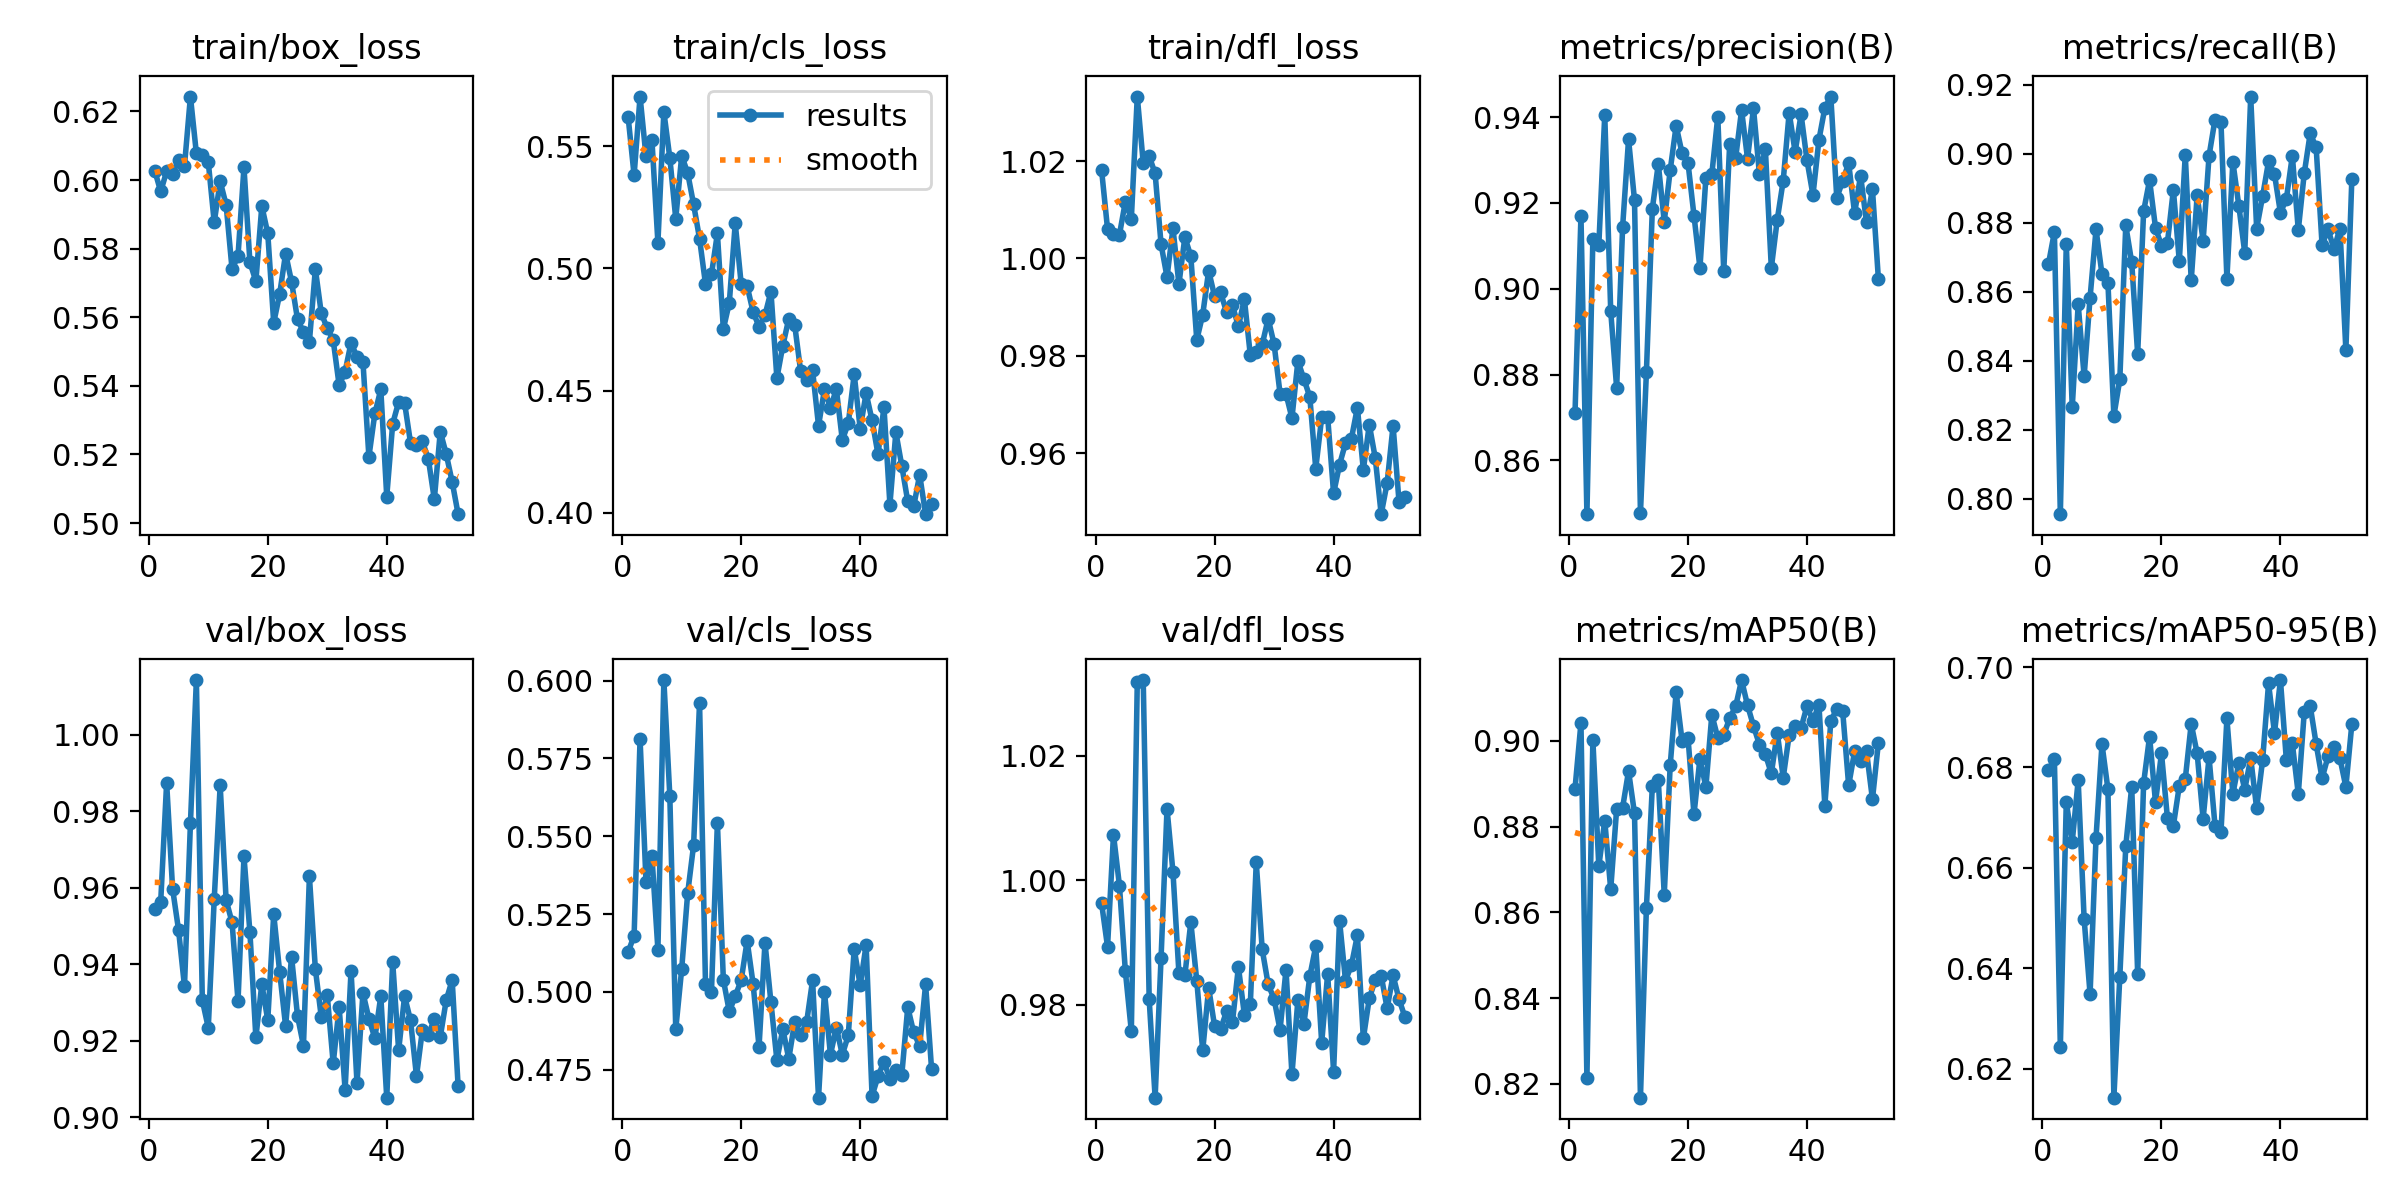

Data behind this chart, as committed beside it:
epoch, time, train/box_loss, train/cls_loss, train/dfl_loss, metrics/precision(B), metrics/recall(B), metrics/mAP50(B), metrics/mAP50-95(B), val/box_loss, val/cls_loss, val/dfl_loss, lr/pg0, lr/pg1, lr/pg2
1, 52.73, 0.6027, 0.5617, 1.018, 0.871, 0.868, 0.8888, 0.6794, 0.9545, 0.5128, 0.9963, 0.0002541, 0.0002541, 0.0002541
2, 105.2, 0.5967, 0.5381, 1.006, 0.9171, 0.8773, 0.9042, 0.6818, 0.9562, 0.5181, 0.9893, 0.0005032, 0.0005032, 0.0005032
3, 157.5, 0.6025, 0.5703, 1.005, 0.8475, 0.7956, 0.8213, 0.6243, 0.9875, 0.5813, 1.007, 0.0007451, 0.0007451, 0.0007451
4, 209.9, 0.6018, 0.5458, 1.005, 0.9115, 0.874, 0.9003, 0.6731, 0.9598, 0.5354, 0.9991, 0.0007364, 0.0007364, 0.0007364
5, 262.4, 0.6058, 0.5523, 1.012, 0.9102, 0.8265, 0.8707, 0.6652, 0.949, 0.5436, 0.9853, 0.0007255, 0.0007255, 0.0007255
6, 314.9, 0.6042, 0.5105, 1.008, 0.9405, 0.8564, 0.8814, 0.6775, 0.9342, 0.5135, 0.9757, 0.0007146, 0.0007146, 0.0007146
7, 367, 0.6243, 0.564, 1.033, 0.8948, 0.8355, 0.8654, 0.6498, 0.9769, 0.6002, 1.032, 0.0007037, 0.0007037, 0.0007037
8, 419.1, 0.6077, 0.5452, 1.02, 0.8769, 0.8584, 0.8841, 0.6348, 1.014, 0.5631, 1.032, 0.0006929, 0.0006929, 0.0006929
9, 473.6, 0.6072, 0.5203, 1.021, 0.9144, 0.8781, 0.8844, 0.666, 0.9306, 0.488, 0.9809, 0.000682, 0.000682, 0.000682
10, 525.8, 0.6052, 0.546, 1.017, 0.9348, 0.8651, 0.893, 0.6847, 0.9234, 0.5074, 0.965, 0.0006711, 0.0006711, 0.0006711
11, 578.2, 0.5877, 0.539, 1.003, 0.9207, 0.8627, 0.8831, 0.6757, 0.957, 0.5317, 0.9876, 0.0006602, 0.0006602, 0.0006602
12, 631.3, 0.5996, 0.5262, 0.9962, 0.8477, 0.8241, 0.8167, 0.6142, 0.9868, 0.5471, 1.011, 0.0006494, 0.0006494, 0.0006494
13, 683.4, 0.5927, 0.5121, 1.006, 0.8805, 0.8346, 0.861, 0.6383, 0.9568, 0.5929, 1.001, 0.0006385, 0.0006385, 0.0006385
14, 735.4, 0.5739, 0.4936, 0.9947, 0.9187, 0.8793, 0.8895, 0.6643, 0.9509, 0.5026, 0.985, 0.0006276, 0.0006276, 0.0006276
15, 787.5, 0.5779, 0.4975, 1.004, 0.9291, 0.8685, 0.8909, 0.6762, 0.9303, 0.5, 0.9847, 0.0006167, 0.0006167, 0.0006167
16, 839.6, 0.6037, 0.5143, 1, 0.9157, 0.842, 0.8641, 0.6389, 0.9682, 0.5544, 0.9933, 0.0006059, 0.0006059, 0.0006059
17, 891.8, 0.576, 0.4752, 0.9832, 0.9276, 0.8834, 0.8943, 0.6769, 0.9484, 0.504, 0.9838, 0.000595, 0.000595, 0.000595
18, 943.9, 0.5705, 0.4859, 0.9884, 0.938, 0.8924, 0.9114, 0.6862, 0.9208, 0.4937, 0.9726, 0.0005841, 0.0005841, 0.0005841
19, 997.5, 0.5924, 0.5184, 0.9975, 0.9316, 0.8786, 0.9, 0.6731, 0.9348, 0.4987, 0.9827, 0.0005732, 0.0005732, 0.0005732
20, 1050, 0.5844, 0.4936, 0.9922, 0.9293, 0.8734, 0.9006, 0.6828, 0.9254, 0.5038, 0.9765, 0.0005624, 0.0005624, 0.0005624
21, 1102, 0.5584, 0.4928, 0.993, 0.9171, 0.8742, 0.8829, 0.67, 0.9531, 0.5164, 0.976, 0.0005515, 0.0005515, 0.0005515
22, 1154, 0.5668, 0.4822, 0.989, 0.9049, 0.8896, 0.8959, 0.6684, 0.9379, 0.5027, 0.9789, 0.0005406, 0.0005406, 0.0005406
23, 1206, 0.5786, 0.4762, 0.9903, 0.9259, 0.8689, 0.8892, 0.6764, 0.9238, 0.4823, 0.9772, 0.0005297, 0.0005297, 0.0005297
24, 1259, 0.5703, 0.4809, 0.986, 0.9267, 0.8997, 0.9061, 0.6777, 0.942, 0.5159, 0.9861, 0.0005189, 0.0005189, 0.0005189
25, 1311, 0.5594, 0.4905, 0.9916, 0.9401, 0.8633, 0.9007, 0.6887, 0.9265, 0.4967, 0.9784, 0.000508, 0.000508, 0.000508
26, 1363, 0.5557, 0.4551, 0.9801, 0.904, 0.888, 0.9014, 0.6828, 0.9187, 0.4781, 0.98, 0.0004971, 0.0004971, 0.0004971
27, 1415, 0.5529, 0.4684, 0.9808, 0.9338, 0.8747, 0.9053, 0.6698, 0.963, 0.4881, 1.003, 0.0004862, 0.0004862, 0.0004862
28, 1467, 0.5741, 0.4794, 0.9823, 0.9305, 0.8995, 0.9081, 0.682, 0.9387, 0.4785, 0.9889, 0.0004754, 0.0004754, 0.0004754
29, 1520, 0.5611, 0.4768, 0.9876, 0.9416, 0.91, 0.9142, 0.6684, 0.9261, 0.4904, 0.9833, 0.0004645, 0.0004645, 0.0004645
30, 1572, 0.5568, 0.4579, 0.9824, 0.9303, 0.9093, 0.9083, 0.6671, 0.9319, 0.4862, 0.9809, 0.0004536, 0.0004536, 0.0004536
31, 1624, 0.5533, 0.4543, 0.9722, 0.9421, 0.8638, 0.9035, 0.6898, 0.9141, 0.4903, 0.9759, 0.0004427, 0.0004427, 0.0004427
32, 1676, 0.5401, 0.4583, 0.9721, 0.9267, 0.8977, 0.8991, 0.6747, 0.9288, 0.5038, 0.9856, 0.0004318, 0.0004318, 0.0004318
33, 1729, 0.5442, 0.4357, 0.9672, 0.9325, 0.885, 0.8969, 0.6809, 0.9072, 0.466, 0.9688, 0.000421, 0.000421, 0.000421
34, 1781, 0.5526, 0.4505, 0.9789, 0.9049, 0.8713, 0.8924, 0.6756, 0.9383, 0.5001, 0.9808, 0.0004101, 0.0004101, 0.0004101
35, 1834, 0.5484, 0.4431, 0.9752, 0.9161, 0.9166, 0.9019, 0.6818, 0.9089, 0.4798, 0.9768, 0.0003992, 0.0003992, 0.0003992
36, 1886, 0.5471, 0.4505, 0.9715, 0.9252, 0.8783, 0.8915, 0.6719, 0.9325, 0.4886, 0.9845, 0.0003883, 0.0003883, 0.0003883
37, 1938, 0.5193, 0.4298, 0.9568, 0.9411, 0.8877, 0.9014, 0.6814, 0.9258, 0.4798, 0.9894, 0.0003775, 0.0003775, 0.0003775
38, 1990, 0.5319, 0.4366, 0.9673, 0.9319, 0.8978, 0.9035, 0.6967, 0.9207, 0.4861, 0.9739, 0.0003666, 0.0003666, 0.0003666
39, 2042, 0.5389, 0.4567, 0.9675, 0.9406, 0.8941, 0.903, 0.6869, 0.9316, 0.5138, 0.9849, 0.0003557, 0.0003557, 0.0003557
40, 2094, 0.5077, 0.4345, 0.9517, 0.9299, 0.8829, 0.9082, 0.6974, 0.9051, 0.5021, 0.9692, 0.0003448, 0.0003448, 0.0003448
41, 2147, 0.529, 0.4489, 0.9576, 0.9218, 0.887, 0.9046, 0.6814, 0.9405, 0.5151, 0.9935, 0.000334, 0.000334, 0.000334
42, 2199, 0.5353, 0.4379, 0.962, 0.9347, 0.8995, 0.9085, 0.6848, 0.9175, 0.4666, 0.9839, 0.0003231, 0.0003231, 0.0003231
43, 2251, 0.535, 0.4239, 0.963, 0.9422, 0.8779, 0.8849, 0.6747, 0.9316, 0.4729, 0.9863, 0.0003122, 0.0003122, 0.0003122
44, 2304, 0.5233, 0.4432, 0.9693, 0.9448, 0.8943, 0.9047, 0.691, 0.9253, 0.4776, 0.9911, 0.0003013, 0.0003013, 0.0003013
45, 2356, 0.5227, 0.4034, 0.9565, 0.9212, 0.9059, 0.9074, 0.6923, 0.9107, 0.472, 0.9746, 0.0002905, 0.0002905, 0.0002905
46, 2408, 0.5238, 0.433, 0.9658, 0.9251, 0.9019, 0.9069, 0.6847, 0.9228, 0.4748, 0.981, 0.0002796, 0.0002796, 0.0002796
47, 2460, 0.5186, 0.4192, 0.959, 0.9293, 0.8736, 0.8896, 0.6778, 0.9216, 0.4734, 0.984, 0.0002687, 0.0002687, 0.0002687
48, 2512, 0.5069, 0.4047, 0.9474, 0.9176, 0.8781, 0.8975, 0.6822, 0.9256, 0.4951, 0.9846, 0.0002578, 0.0002578, 0.0002578
49, 2564, 0.5267, 0.4027, 0.9538, 0.9264, 0.8724, 0.8953, 0.6841, 0.921, 0.487, 0.9794, 0.000247, 0.000247, 0.000247
50, 2619, 0.5201, 0.4156, 0.9656, 0.9155, 0.8783, 0.8975, 0.6818, 0.9306, 0.4827, 0.9847, 0.0002361, 0.0002361, 0.0002361
51, 2673, 0.512, 0.3995, 0.9499, 0.9232, 0.8431, 0.8864, 0.6761, 0.9359, 0.5024, 0.9808, 0.0002252, 0.0002252, 0.0002252
52, 2725, 0.5026, 0.4035, 0.9509, 0.9022, 0.8927, 0.8996, 0.6886, 0.908, 0.4753, 0.978, 0.0002143, 0.0002143, 0.0002143
